pico-8 play session: no input (idle), after a click and taps of 🅾, ❎, 🅾+❎, 🅾 in the second before t = 0

[t = 1 s] idle ~1s (no d-pad/buttons)
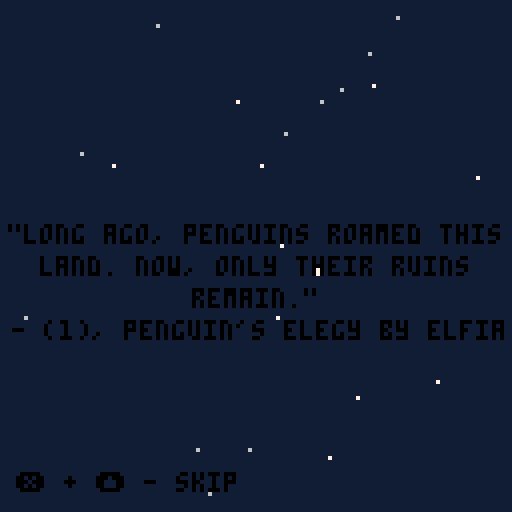
[t = 2 s] idle ~2s (no d-pad/buttons)
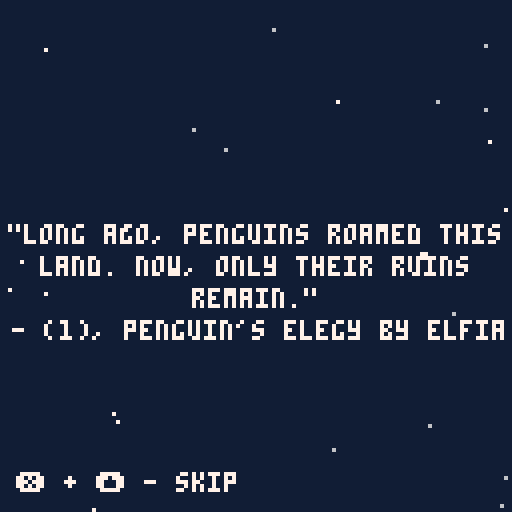
[t = 8 s] idle ~8s (no d-pad/buttons)
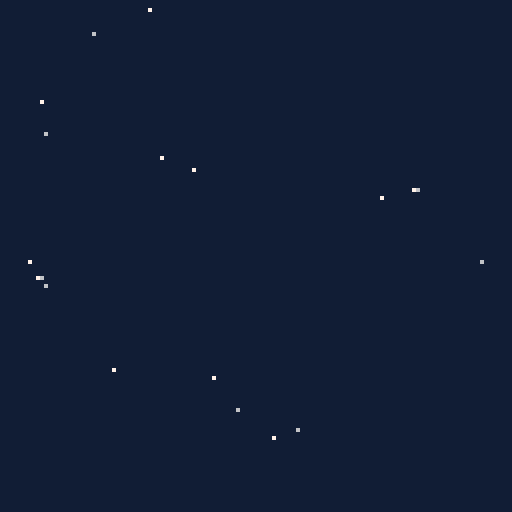

pico-8 cartridge
version 32
__lua__
--~awake~
--mod by sparky9d
--with help from michael,rubyred
--gonen, snek and taco
--huge thank you to my playtesters
--snek,taco,kamera,teal,avi,kimo
--supreee, vawlpe and michael

--original "celeste" made by
--maddy thorson and noel berry

--based on evercore v3.6
--a celeste classic mod base
--made by taco360
--based on meep's smalleste
--and akliant's hex loading
--with help from gonengazit
cartdata("celeste-awake_v1-1")
poke(0x5f2e,1)
menuitem(3,"reset cart data",function()
for i=0,63 do
dset(i,0)
end
end)
function vector(x,y)
return {x=x,y=y}
end
function rectangle(x,y,w,h)
return {x=x,y=y,w=w,h=h}
end
atrans={y=-1000,spd=16}
objects,got_fruit,
freeze,delay_restart,sfx_timer,
ui_timer=
{},{},
0,0,0,-99
title_fall,title_offset,spawn,f,skip,ascend,ld=0,0,vector(-1,-1),0,false,false,0
lvl_delay=-1
function _init()
frames,start_game_flash=0,0
music(16,0,7)
load_level(0)
end
function begin_game()
create_particles()
max_djump,deaths,frames,seconds_f,minutes,time_ticking,new_bg,newer_bg,newest_bg,got_fruit=0,0,0,0,0,false,false,false,false,{}
music(13,0,7)
load_level(1)
end
function is_title()
return lvl_id==0
end
clouds={}
for i=0,16 do
add(clouds,{
x=rnd(128),
y=rnd(128),
spd=0.5+rnd(3),
w=32+rnd(32)
})
end
function create_particles()
particles={}
for i=0,24 do
add(particles,{
x=rnd(128),
y=rnd(128),
s=flr(rnd(1.25)),
spd=0.25+rnd(5),
off=rnd(),
c=lvl_id and 9 or 6+rnd(2)
})
end
end
create_particles()
dead_particles={}
menuitem(2,"retry",kill_player)

player={
  init=function(this)
    this.djump,this.jg,this.dash_time,this.dash_effect_time,this.dash_target_x,this.dash_target_y,this.grace,this.jbuffer,this.dash_accel_x,this.dash_accel_y,this.hitbox,this.spr_off,this.solids,this.berry_count,this.berry_timer=max_djump,false,0,0,0,0,0,0,0,0,rectangle(1,3,6,5),0,true,0,0
    if lvl_id==1 then
      this.p_jump=true
    end
    create_hair(this)
  end,
  update=function(this)
    if pause_player then
      return
    end
    local h_input=btn(➡️) and 1 or btn(⬅️) and -1 or 0
    if spikes_at(this.x+this.hitbox.x,this.y+this.hitbox.y,this.hitbox.w,this.hitbox.h,this.spd.x,this.spd.y)
	   or	this.y>lvl_ph then
	    kill_player()
    end
    local on_ground=this.is_solid(0,1)
    if on_ground then
      this.berry_timer+=1
      this.jg=false
    else
      this.berry_timer,this.berry_count=0,0
    end
    local fr
    for f in all(fruitrain) do
      if f.type==fruit then
        fr=f
      end
    end
    if this.y<-4 and fr and not fr.golden then
      got_fruit[fr.level]=true
      init_object(lifeup, fr.x, fr.y)
      del(fruitrain, fr)
      destroy_object(fr)
      this.berry_timer=-5
      this.berry_count+=1
      dset(lvl_id,1)
      if (fruitrain[1]) fruitrain[1].target=get_player()
      lvl_delay,ld=20,lvl_id+1
      sfx(13)
      destroy_object(this)
    end

    if on_ground and not this.was_on_ground then
      this.init_smoke(0,4)
    end

    printh("circ x")
    local jump=btn(🅾️) and not this.p_jump
    printh("after circ before x")
    --local dash=btn(❎) and not this.p_dash
    local dash=btn(❎) and not this.p_dash
    printh("circ x")
    this.p_jump=btn(🅾️)
    --this.p_dash=btn(❎)
    this.p_dash=btn(4)
    printh("done")

    if jump then
      this.jbuffer=4
    elseif this.jbuffer>0 then
      this.jbuffer-=1
    end

    if on_ground then
      this.grace=6
      if this.djump<max_djump then
        psfx(54)
        this.djump=max_djump
      end
    elseif this.grace>0 then
      this.grace-=1
    end

    this.dash_effect_time-=1

    if this.dash_time>0 then
      this.init_smoke()
      this.dash_time-=1
      this.spd=vector(appr(this.spd.x,this.dash_target_x,this.dash_accel_x),appr(this.spd.y,this.dash_target_y,this.dash_accel_y))
    else
      local maxrun=1
      local accel=on_ground and 0.6 or 0.4
      local deccel=0.15

      this.spd.x=abs(this.spd.x)<=1 and
        appr(this.spd.x,h_input*maxrun,accel) or
        appr(this.spd.x,sign(this.spd.x)*maxrun,deccel)

      if this.spd.x~=0 then
        this.flip.x=(this.spd.x<0)
      end

      local maxfall=2

      if h_input~=0 and this.is_solid(h_input,0) then
        maxfall=0.4
        if rnd(10)<2 then
          this.init_smoke(h_input*6)
        end
      end

      if not on_ground then
        this.spd.y=appr(this.spd.y,maxfall,abs(this.spd.y)>0.15 and 0.21 or 0.105)
      end
      
      local has_jumped=false
      if this.jbuffer>0 then
        if this.grace>0 then
          psfx(1)
		        this.jbuffer,this.grace,this.spd.y,this.jg=0,0,-2,false
		        this.init_smoke()
          has_jumped=true
        else
          local wall_dir=(this.is_solid(-3,0) and -1 or this.is_solid(3,0) and 1 or 0)
          if wall_dir~=0 then
            psfx(2)
            this.jbuffer,this.spd.y,this.spd.x=0,-2,-wall_dir*(maxrun+1)
            this.init_smoke(wall_dir*6)
            has_jumped=true
          end
        end
        if this.jg and not has_jumped then
          this.jbuffer,this.grace,this.spd.y,this.jg=0,0,-2,false
        end
      end

      local d_full=5
      local d_half=3.5355339059

      if this.djump>0 and dash then
        this.init_smoke()
        this.djump-=1
        this.dash_time=4
        has_dashed=true
        this.dash_effect_time=10
        local v_input=btn(⬆️) and -1 or btn(⬇️) and 1 or 0
        this.spd=vector(h_input~=0 and
        h_input*(v_input~=0 and d_half or d_full) or
        (v_input~=0 and 0 or this.flip.x and -1 or 1)
        ,v_input~=0 and v_input*(h_input~=0 and d_half or d_full) or 0)
        psfx(3)
        freeze=2
        this.dash_target_x=2*sign(this.spd.x)
        this.dash_target_y=(this.spd.y>=0 and 2 or 1.5)*sign(this.spd.y)
        this.dash_accel_x=this.spd.y==0 and 1.5 or 1.06066017177 -- 1.5 * sqrt()
        this.dash_accel_y=this.spd.x==0 and 1.5 or 1.06066017177
      elseif this.djump<=0 and dash then
        -- failed dash smoke
        psfx(9)
        this.init_smoke()
      end
    end

    -- animation
    this.spr_off+=0.25
    this.spr = not on_ground and (this.is_solid(h_input,0) and 5 or 3) or  -- wall slide or mid air
      btn(⬇️) and 6 or -- crouch
      btn(⬆️) and 7 or -- look up
      1+(this.spd.x~=0 and h_input~=0 and this.spr_off%4 or 0) -- walk or stand

    if not ascend then
      move_camera(this)
    end

    if lvl_delay<1 and this.y<-4 and lvl_id~=13 and lvl_id~=18 and lvl_id~=23 then
      if (lvl_id==4 and max_djump>0) or lvl_id==8 or lvl_id==20 then
        ld=lvl_id+1
        atrans.y=128
        lvl_delay=10
        destroy_object(this)
      else
        if lvl_id==4 and max_djump==0 then
          load_level(14)
        else
          next_level()
        end
      end
    end
    if this.x<-4 and lvl_id==13 and max_djump>1 then
      load_level(19)
    end
    this.was_on_ground=on_ground
  end,

  draw=function(this)
    local v=((lvl_id==13 and max_djump==2)) and -5 or -1
  		if this.x<v or this.x>lvl_pw-7 then
   		  this.x=mid(this.x,v,lvl_pw-7)
   		  this.spd.x=0
  		end
    if this.jg then
      pal(3,14)
      ?"🅾️",this.x,this.y-6,6
    end
    set_hair_color(this.djump)
    draw_hair(this,this.flip.x and -1 or 1)
    draw_obj_sprite(this)
    unset_hair_color()
    pal(3,3)
  end
}

function create_hair(obj)
  obj.hair={}
  for i=1,5 do
    add(obj.hair,vector(obj.x,obj.y))
  end
end

function set_hair_color(djump)
  pal(8,djump==1 and 14 or djump==2 and 11 or 12)
end

function draw_hair(obj,facing)
  local last=vector(obj.x+4-facing*2,obj.y+(btn(⬇️) and 4 or 3))
  for i,h in pairs(obj.hair) do
    h.x+=(last.x-h.x)/1.5
    h.y+=(last.y+0.5-h.y)/1.5
    circfill(h.x,h.y,mid(4-i,1,2),8)
    last=h
  end
end

function unset_hair_color()
  pal(8,8)
end

function get_obj(obj)
  for o in all(objects) do
    if o.type==obj then
      return o
    end
  end
end

function get_player()
  return get_obj(player) or get_obj(player_spawn)
end

player_spawn={
  init=function(this)
    sfx(4)
    this.spr=3
    this.target=spawn.y==-1 and this.y or spawn.y
    this.y=min(spawn.y==-1 and this.y+48 or spawn.y+48,lvl_ph)
				cam_x=mid(spawn.x==-1 and this.x or spawn.x,64,lvl_pw-64)
				cam_y=mid(spawn.y==-1 and this.y or spawn.y,64,lvl_ph-64)
    this.spd.y=-4
    this.state=0
    this.delay=0
    this.x=spawn.x==-1 and this.x or spawn.x
    create_hair(this)
    for i=1,#fruitrain do
      local f=init_object(fruit,this.x,this.y,fruitrain[i].spr)
      f.target=i==1 and get_player() or fruitrain[i-1]
      f.follow,f.r,f.level,fruitrain[i]=
      true,fruitrain[i].r,fruitrain[i].level,f
    end
  end,
  update=function(this)
    if this.state==0 then
      if this.y<this.target+16 then
        this.state=1
        this.delay=3
      end
    elseif this.state==1 then
      this.spd.y+=0.5
      if this.spd.y>0 then
        if this.delay>0 then
          this.spd.y=0
          this.delay-=1
        elseif this.y>this.target then
          this.y,this.spd,this.state,this.delay=this.target,vector(0,0),2,5
          this.init_smoke(0,4)
          sfx(5)
        end
      end
    elseif this.state==2 then
      this.delay-=1
      this.spr=6
      if this.delay<0 then
        destroy_object(this)
        init_object(player,this.x,this.y)
        if (fruitrain[1]) fruitrain[1].target=p
      end
    end
    move_camera(this)
  end,
  draw=function(this)
    set_hair_color(max_djump)
    draw_hair(this,1)
    draw_obj_sprite(this)
    unset_hair_color()
  end
}

fruitrain={}
fruit={
  if_not_fruit=true,
  init=function(this)
    this.y_,this.off,this.follow,this.tx,this.ty,this.level,this.golden=this.y,0,false,this.x,this.y,lvl_id,this.spr~=26
    if this.golden and dget(0)==0 then
      destroy_object(this)
    end
  end,
  update=function(this)
    if not this.follow then
      local hit=this.player_here()
      if hit then
        sfx(53)
        hit.berry_timer,this.follow=0,true
        this.target=#fruitrain==0 and hit or fruitrain[#fruitrain]
        this.r=#fruitrain==0 and 12 or 8
        add(fruitrain,this)
        if lvl_id==3 then
          mset(79,9,0)
          mset(79,10,0)
          lvl_pw=384
          for i=23,30 do
            init_object(smoke,i*8,76)
          end
        end
      end
    else
      local p=get_player()
      if not this.target then
        if p then
          this.target=p
        end
      else
        this.tx+=0.2*(this.target.x-this.tx)
        this.ty+=0.2*(this.target.y-this.ty)
        local a=atan2(this.x-this.tx,this.y_-this.ty)
        local k=((this.x-this.tx)^2+(this.y_-this.ty)^2) > this.r^2 and 0.2 or 0.1
        this.x+=k*(this.tx+this.r*cos(a)-this.x)
        this.y_+=k*(this.ty+this.r*sin(a)-this.y_)
      end
    end
    if this.spr~=26 then
      this.spr=9.4+sin(this.off/40)
    end
    this.off+=1
    this.y=this.y_+sin(this.off/40)*2.5
  end,
  draw=function(this)
    if dget(lvl_id)==1 then
      pal(8,12)
      pal(2,13)
    end
    draw_obj_sprite(this)
    pal()
  end
}

spring={
	init=function(this)
		this.dy,this.delay=0,0
	end,
	update=function(this)
		local hit=this.player_here()
		if this.delay>0 then
			this.delay-=1
		elseif hit then
			hit.y,hit.spd.y,hit.dash_time,hit.dash_effect_time,this.dy,this.delay,hit.djump,hit.jg=this.y-4,-3,0,0,4,10,max_djump,false
			hit.spd.x*=0.2
			psfx(8)
		end
	this.dy*=0.75
	end,
	draw=function(this)
		local dy=flr(this.dy)
		sspr(16,8,8,8-dy,this.x,this.y+dy)
	end
}

balloon={
  init=function(this)
    this.offset,this.start,this.timer,this.hitbox=rnd(),this.y,0,rectangle(-1,-1,10,10)
  end,
  update=function(this)
    if this.spr==22 then
      this.offset+=0.01
      this.y=this.start+sin(this.offset)*2
      local hit=this.player_here()
      if hit and (hit.djump<max_djump or max_djump==0) then
        psfx(6)
        this.init_smoke()
        hit.djump=(max_djump==0 and 1 or max_djump)
        this.spr=21
        this.timer=60
      end
    elseif this.timer>0 then
      this.timer-=1
    else
      psfx(7)
      this.init_smoke()
      this.spr=22
    end
  end
}

function break_fall_floor(obj)
  if obj.state==0 then
    psfx(15)
    obj.state,obj.delay=1,15
    obj.init_smoke()
    local hit=obj.check(spring,0,-1)
    if hit then
      hit.hide_in=15
    end
  end
end

adelie={
  draw=function(this)
    spr(83,this.x-4,this.y-2)
    sspr(18,38,6,2,this.x-6,this.y+6)
    sspr(18,38,6,2,this.x,this.y+6,6,2,true)
  end
}

smoke={
  init=function(this)
    this.spd,this.flip,this.spr=vector(0.3+rnd(0.2),-0.1),vector(maybe(),maybe()),29
    this.x+=-1+rnd(2)
    this.y+=-1+rnd(2)
  end,
  update=function(this)
    this.spr+=0.2
    if this.spr>=32 then
      destroy_object(this)
    end
  end
}

jump_gem={
  init=function(this)
    this.offset,this.start,this.timer,this.hitbox=rnd(),this.y,0,rectangle(-1,-1,10,10)
  end,
  update=function(this)
    if this.spr==19 then
      this.offset+=0.01
      this.y=this.start+sin(this.offset)*2
      local hit=this.check(player,0,0)
      if hit then
	      if not hit.jg and not hit.standing then
          psfx(6)
          this.init_smoke()
          hit.jg,this.spr,this.timer=true,21,60
	      	end
      end
    elseif this.timer>0 then
      this.timer-=1
    else
      psfx(7)
     	this.init_smoke()
      this.spr=19
    end
  end
}

lifeup={
  init=function(this)
    this.spd.y,this.duration,this.flash=-0.25,30,0
    this.x-=2
    this.y-=4
  end,
  update=function(this)
    this.duration-=1
    if this.duration<=0 then
      destroy_object(this)
    end
  end,
  draw=function(this)
    this.flash+=0.5
    ?"1000",this.x-2,this.y,7+this.flash%2
  end
}

function init_fruit(this,ox,oy)
  sfx_timer=20
  sfx(16)
  init_object(fruit,this.x+ox,this.y+oy,26)
  destroy_object(this)
end

side_plat={
  init=function(this)
    this.origin,this.dir,this.spd=this.x,1,
    {x=0.6,y=0}
  end,
  update=function(this)
    if this.check(player,0,-1) and not this.check(player,0,0) then
      this.check(player,0,-1).move(this.spd.x,0,1)
    end
    if this.dir==1 then
      this.spd.x+=0.1
      if this.x>this.origin+16 or this.is_solid(0,0) then
        this.dir,this.spd.x=0,0
      end
    else
      this.spd.x-=0.1
      if this.x<this.origin-16 or this.is_solid(0,0) then
        this.dir,this.spd.x=1,0
      end
    end
    this.spd.x=mid(this.spd.x,-1,1)
  end
}

smol_spring={
	init=function(this)
		this.dy,this.delay=0,0
	end,
	update=function(this)
		local hit=this.player_here()
		if this.delay>0 then
			this.delay-=1
		elseif hit then
			hit.y,hit.spd.y,hit.dash_time,hit.dash_effect_time,this.dy,this.delay,hit.djump=this.y-4,-2.2,0,0,4,10,max_djump
			hit.spd.x*=0.2
			hit.jg=false
			psfx(8)
		end
	this.dy*=0.75
	end,
	draw=function(this)
		local dy=flr(this.dy)
		sspr(64,16,8,8-dy,this.x,this.y+dy)
	end
}

tent={
  init=function(this)
    this.zy=this.y-4
    this.zc=7
    if not skip then
      poke(0x5f2c,3)
      this.ptimer,this.px,this.psprite,this.p=60,this.x,111,true
      lvl_ph=256
      cam_x=mid(spawn.x==-1 and this.x or spawn.x,64,lvl_pw-64)
				  cam_y=mid(this.y+32,64,lvl_ph-64)
    else
      this.ptimer=0
      this.px=this.x
      this.psprite=111
      this.p=false
      cam_x=mid(spawn.x==-1 and this.x or spawn.x,64,lvl_pw-64)
				  cam_y=mid(this.y+32,64,lvl_ph-64)
      init_object(player,this.x+10,this.y)
      time_ticking=true
      ui_timer=5
    end
  end,
  update=function(this)
    if this.p and this.ptimer==0 then
      this.px+=0.2
    end
    if this.px>this.x+4 then
      this.psprite=127
    end
    if this.px>this.x+7 then
      this.px=0
      this.p=false
      init_object(player,this.x+10,this.y)
      time_ticking=true
      lvl_ph=128
      poke(0x5f2c,0)
      ui_timer=5
    end
    if this.ptimer>0 then
      this.ptimer-=1
      this.zy-=0.5
      this.zc-=0.1
      if this.zy<this.y-16 then
        this.zy=this.y
        this.zc=7
      end
    end
  end,
  draw=function(this)
    spr(79,this.x+8,this.y,1,1,true)
    if this.p and this.ptimer==0 then
      spr(this.psprite,this.px+3,this.y)
    end
    spr(79,this.x,this.y)
    if this.ptimer>14 then
      ?"z",this.x+7,this.zy,this.zc
    end
  end
}

waterfall={
  init=function(this)
    this.t=0
    while (not this.is_solid(0,8) and this.y+this.hitbox.h<lvl_ph) this.hitbox.h+=8
    this.d=(this.spr==99 and 24 or 32)
    this.offscrn=this.y+this.hitbox.h>lvl_ph-6
  end,
  update=function(this)
    local hit=this.check(player,0,0)
    if (hit and frames%4==0) init_object(smoke,this.x+rnd(4)-2,hit.y-4)
    if (frames%4==0 and not this.offscrn) this.init_smoke(rnd(4)-2,this.hitbox.h-4)
  end,
  draw=function(this)
    this.t=(this.t+1)%8
    for i=0,this.hitbox.h/8-1 do
      sspr(this.d,56-this.t,8,this.t,this.x,this.y+8*i)
      sspr(this.d,48,8,8-this.t,this.x,this.y+8*i+this.t)
    end
  end
}

checkpt={
  init=function(this)
    this.hitbox,this.active=rectangle(-2,-2,12,12),false
  end,
  draw=function(this)
    this.spr=118+(frames/5)%3
    if this.check(player,0,0) and not this.active then
      spawn=vector(this.x,this.y)
      sfx(10)
    end
    if spawn.x==this.x and spawn.y==this.y then
      pal(11,3)
      this.active=true
    else
      this.active=false
      pal(11,7)
    end
    spr(this.spr,this.x,this.y)
    pal(11,11)
  end
}

taco={
  init=function(this)
    this.hitbox=rectangle(0,-3,16,19)
  end,
  draw=function(this)
    spr(68,this.x,this.y-3)
    spr(84,this.x,this.y+5,2,1)
    sspr(16,32,8,3,this.x,this.y+13)
    sspr(16,32,8,3,this.x+8,this.y+13,8,3,true)
    if this.check(player,0,0) then
      mset(87,9,70)
      clue=true
      local camx=round(cam_x)-64
      rectfill(4+camx,106,124+camx,122,0)
      rect(4+camx,106,124+camx,122,7)
      ?"this shrine is for taco, who",8+camx,108,7
      ?"is a huge inspiration to me.",8+camx,116,7      
    end
  end
}

jumpthrough={}

smol_grass={
  init=function(this)
    this.timer=0
    this.hitbox=rectangle(0,3,8,5)
  end,
  update=function(this)
    local hit=this.player_here()
    if hit and abs(hit.spd.x)>0 then
      this.timer=4
    end
    if this.timer>0 then
      this.spr=63
      this.timer-=1
    else
      this.spr=61
    end
  end
}

big_grass={
  init=function(this)
    this.timer=0
    this.hitbox=rectangle(0,3,8,5)
  end,
  update=function(this)
    local hit=this.player_here()
    if hit and abs(hit.spd.x)>0 then
      this.timer=4
    end
    if this.timer>0 then
      this.spr=95
      this.timer-=1
    else
      this.spr=73
    end
  end
}

florr={
  init=function(this)
    this.timer=0
    this.hitbox=rectangle(1,3,6,5)
  end,
  update=function(this)
    local hit=this.player_here()
    if hit and abs(hit.spd.x)>0 then
      this.timer=4
    end
    if this.timer>0 then
      this.spr=16
      this.timer-=1
    else
      this.spr=62
    end
  end
}

orb={
  update=function(this)
    local hit=this.player_here()
    if hit then
      sfx(51)
      sfx_timer=10
      freeze=10
      destroy_object(this)
      local val=lvl_id==4 and 1 or 2
      max_djump,hit.djump=val,val
      if val~=1 then
        spawn=vector(this.x,this.y+8)
      end
    end
  end,
  draw=function(this)
    if lvl_id!=4 then
      pal(14,11)
    end
    spr(102,this.x,this.y)
    pal(2,2)
    for i=0,0.875,0.125 do
      circfill(this.x+4+cos(frames/30+i)*8,this.y+4+sin(frames/30+i)*8,1,7)
    end
  end
}

blade_vert={
  init=function(this)
    this.y_=this.y
    this.hitbox=rectangle(1,1,6,6)
    while true do
      if not this.is_solid(0,-1) and this.y-1>0 then
        this.y-=1
      else
        break
      end
    end
    local fy=0
    while true do
      if not this.is_solid(0,fy) and this.y+fy<lvl_ph then
        fy+=1
      else
        this.mid=this.y+(fy/2)
        break
      end
    end
    this.y=this.y_
    this.timer=15
    this.up=this.is_solid(0,2)
  end,
  update=function(this)
    if this.timer>0 then
      this.timer-=1
    else
      if this.up then
        this.flip.y=false
        if this.y<this.mid+2 then
          if not this.is_solid(0,2) and this.y+2>0 then
            this.y-=2
          else
            this.up=false
            this.timer=15
          end
        else
          this.y-=2
        end
      else -- down
        this.flip.y=true
        if this.y>this.mid+2 then
          if not this.is_solid(0,-2) and this.y+4<lvl_ph then
            this.y+=2
          else
            this.up=true
            this.timer=15
          end
        else
          this.y+=2
        end
      end
    end
    local hit=this.player_here()
    if hit then
      kill_player()
    end
  end,
  draw=function(this)
    if this.y>this.mid-8 and this.y<this.mid then
      this.spr=42
    elseif this.y<this.mid+8 and this.y>this.mid+1 then
      this.spr=58
    else
      this.spr=57
    end
    draw_obj_sprite(this)
  end
}

blade_horiz={
init=function(this)
this.x_=this.x
this.hitbox=rectangle(1,1,6,6)
while true do
if not this.is_solid(-1,0) and this.x-1>0 then
this.x-=1
else
break
end
end
local fx=0
while true do
if not this.is_solid(fx+1,0) and this.x+fx<lvl_pw then
fx+=1
else
this.mid=this.x+(fx/2)
break
end
end
this.x,this.timer,this.left=this.x_,15,this.is_solid(3,0)
end,
update=function(this)
if this.timer>0 then
this.timer-=1
else
if this.left then
this.flip.x=true
if this.x<this.mid+2 then
if not this.is_solid(2,0) and this.x+2>0 then
this.x-=2
else
this.left,this.timer=false,15
end
else
this.x-=2
end
else
this.flip.x=false
if this.x>this.mid+2 then
if not this.is_solid(-2,0) and this.x+4<lvl_pw then
this.x+=2
else
this.left,this.timer=true,15
end
else
this.x+=2
end
end
end
local hit=this.player_here()
if hit then
kill_player()
end
end,
draw=function(this)
if this.x>this.mid-8 and this.x<this.mid then
this.spr=42
elseif this.x<this.mid+8 and this.x>this.mid-1 then
this.spr=58
else
this.spr=57
end
draw_obj_sprite(this)
end
}

biga={
update=function(this)
if this.player_here() then
local th=get_player()
th.spd.y,th.x,th.y=-5.5,92,78
end
end,
draw=function(this)
sspr(24,40,8,8,89,69,16,16,true)
sspr(16,32,8,3,88,85)
sspr(16,32,8,3,100,85,8,3,true)
sspr(20,32,4,3,96,85)
end
}

flag={
  init=function(this)
    this.score=0
    for _ in pairs(got_fruit) do
      this.score+=1
    end
    this.cloud={}
    for i=1,14 do
      add(this.cloud,vector((i-1)*14,i<3 and 10 or i==3 and 12 or i<6 and 11 or i==6 and 10 or i<9 and 9 or i<11 and 11 or 12))
    end
    this.inc=0.1
    this.rise=0
    this.hitbox=rectangle(-4,7,12,1)
    -- little clouds
    this.lclouds={}
    for i=1,3 do
      add(this.lclouds,{x=48,y=-78-rnd(20),spd=0.1})
    end
    this.applespr=26
  end,
  update=function(this)
  		local hit=this.player_here()
  		if not this.show and hit then
      sfx(55)
      sfx_timer,this.show,time_ticking,ascend=30,true,false,true
  		  pause_player=true
  		  hit.spd=vector(0,0)
  		  local fr
      for f in all(fruitrain) do
        if f.type==fruit then
          fr=f
          if fr and fr.golden then
            init_object(lifeup, fr.x, fr.y)
            del(fruitrain, fr)
            destroy_object(fr)
            sfx(13)
            this.score+=1
            this.applespr=8
          end
        end
      end
  		end
  		for i=1,3 do
      local lc=this.lclouds[i]
      lc.x+=lc.spd
  		  if lc.x>76 then
  		    lc.x,lc.y,lc.spd=48,-78-rnd(20),0.1+rnd()/2
  		  end
    end
  end,
  draw=function(this)
    draw_obj_sprite(this)
    sspr(18,38,6,2,this.x-14,this.y+6)
    sspr(18,38,6,2,this.x-8,this.y+6,6,2,true)
    rectfill(0,-192,128,30,5)
    for i=1,14 do
      c=this.cloud[i]
      c.x+=1
      if c.x>138 then
        c.x=-10
      end
      circfill(c.x,30,c.y,5)
    end
    if this.show then
      if cam_y>-64 then
        this.rise+=this.inc
        cam_y-=this.rise
      end
      draw_time(42,-68)
      spr(this.applespr,51,-61)
      ?"x"..this.score.."/7",60,-59,7
      ?"deaths:"..deaths,48,-52,7
      spr(23,52,-100,2,1)
      spr(23,68,-100,1,1,true)
      spr(45,52,-92,3,1)
      spr(28,52,-84)
      spr(100,60,-84)
      spr(87,68,-84)
      for i=1,3 do
        local lc=this.lclouds[i]
        sspr(114,36,4,2,lc.x,lc.y)
      end
    end
  end
}

flag2={
  init=function(this)
    this.x+=5
    this.score=0
    for _ in pairs(got_fruit) do
      this.score+=1
    end
    this.applespr=26
  end,
  update=function(this)
    if not this.show and this.player_here() then
      sfx(55)
      sfx_timer,this.show,time_ticking=30,true,false
      local fr
      for f in all(fruitrain) do
        if f.type==fruit then
          fr=f
        end
      end

      if fr and fr.golden then
        init_object(lifeup, fr.x, fr.y)
        del(fruitrain, fr)
        destroy_object(fr)
        sfx(13)
        this.score+=1
        this.applespr=8
      end
    end
  end,
  draw=function(this)
    spr(118+frames/5%3,this.x,this.y)
    if this.show then
      rectfill(56,6,120,36,0)
      rect(56,6,120,36,7)
      spr(this.applespr,76,9)
      ?"x"..this.score..(lvl_id==18 and "/2" or "/7"),85,12,7
      draw_time(66,19)
      ?"deaths:"..deaths,73,28,7
    end
  end
}

psfx=function(num)
  if sfx_timer<=0 then
   sfx(num)
  end
end

tiles={
  [1]=player_spawn,
  [8]=fruit,
  [13]=jumpthrough,
  [14]=jumpthrough,
  [15]=jumpthrough,
  [19]=jump_gem,
  [65]=side_plat,
  [18]=spring,
  [20]=chest,
  [22]=balloon,
  [26]=fruit,
  [40]=smol_spring,
  [57]=blade_horiz,
  [58]=blade_vert,
  [61]=smol_grass,
  [62]=florr,
  [66]=biga,
  [83]=adelie,
  [68]=taco,
  [73]=big_grass,
  [79]=tent,
  [99]=waterfall,
  [102]=orb,
  [114]=flag,
  [118]=flag2,
  [119]=checkpt
}

-- [object functions]

function init_object(type,x,y,tile)
  if type.if_not_fruit and got_fruit[lvl_id] then
    return
  end

  local obj={
    type=type,
    collideable=true,
    solids=false,
    spr=tile,
    flip=vector(false,false),
    x=x,
    y=y,
    hitbox=rectangle(0,0,8,8),
    spd=vector(0,0),
    rem=vector(0,0),
  }

  function obj.is_solid(ox,oy)
    return (oy>0 and not obj.check(jumpthrough,ox,0) and obj.check(jumpthrough,ox,oy)) or
           (oy>0 and not obj.check(side_plat,ox,0) and obj.check(side_plat,ox,oy)) or
           obj.is_flag(ox,oy,0)
  end

  function obj.is_flag(ox,oy,flag)
    return tile_flag_at(obj.x+obj.hitbox.x+ox,obj.y+obj.hitbox.y+oy,obj.hitbox.w,obj.hitbox.h,flag)
  end

  function obj.check(type,ox,oy)
    for other in all(objects) do
      if other and other.type==type and other~=obj and other.collideable and
        other.x+other.hitbox.x+other.hitbox.w>obj.x+obj.hitbox.x+ox and
        other.y+other.hitbox.y+other.hitbox.h>obj.y+obj.hitbox.y+oy and
        other.x+other.hitbox.x<obj.x+obj.hitbox.x+obj.hitbox.w+ox and
        other.y+other.hitbox.y<obj.y+obj.hitbox.y+obj.hitbox.h+oy then
        return other
      end
    end
  end

  function obj.player_here()
    return obj.check(player,0,0)
  end

  function obj.move(ox,oy,start)
    for axis in all({"x","y"}) do
      obj.rem[axis]+=axis=="x" and ox or oy
      local amt=flr(obj.rem[axis]+0.5)
      obj.rem[axis]-=amt
      if obj.solids then
        local step=sign(amt)
        local d=axis=="x" and step or 0
        for i=start,abs(amt) do
          if not obj.is_solid(d,step-d) then
            obj[axis]+=step
          else
            obj.spd[axis],obj.rem[axis]=0,0
            break
          end
        end
      else
        obj[axis]+=amt
      end
    end
  end

  function obj.init_smoke(ox,oy)
    init_object(smoke,obj.x+(ox or 0),obj.y+(oy or 0),29)
  end

  add(objects,obj)

  if obj.type.init then
    obj.type.init(obj)
  end

  return obj
end

function destroy_object(obj)
  del(objects,obj)
end

function kill_player()
  local obj=get_player()
  if obj then
    sfx_timer=12
    sfx(0)
    deaths+=1
    destroy_object(obj)
    dead_particles={}
    for dir=0,0.875,0.125 do
      add(dead_particles,{
        x=obj.x+4,
        y=obj.y+4,
        t=2,
        dx=sin(dir)*3,
        dy=cos(dir)*3
      })
    end
    for f in all(fruitrain) do
      if f.golden then
        full_restart=true
      end
      del(fruitrain,f)
    end
    delay_restart=15
    if lvl_id==3 then
      mset(79,9,97)
      mset(79,10,113)
      lvl_pw=256
    end
  end
end

-- [room functions]

function next_level()
  local next_lvl=lvl_id+1
  load_level(next_lvl)
end

function load_level(lvl)
  local diff_room=lvl_id~=lvl
  if diff_room then
    spawn=vector(-1,-1)
    if lvl==4 or lvl==8 or lvl==13 or lvl==23 then --wind music
      music(30,500,7)
    elseif lvl==5 or lvl==21 then
      music(0,0,7)
      new_bg=true
    elseif lvl==9 then
      music(8,0,7)
      newer_bg=true
    end
    if lvl==21 then
      newest_bg=true
    end
    if lvl~=13 and lvl~=18 and lvl~=23 then
      menuitem(2,"retry",kill_player)
      menuitem(3,"reset cart data",function()
        for i=0,63 do
          dset(i,0)
        end
      end)
    else
      menuitem(2)
      menuitem(3)
    end
  end
  has_dashed=false

  --remove existing objects
  foreach(objects,destroy_object)

  --reset camera speed
  cam_spdx,cam_spdy=0,0

		--set level index
  lvl_id=lvl

  --set level globals
  local tbl=get_lvl()
  lvl_x,lvl_y,lvl_w,lvl_h,lvl_title=tbl[1],tbl[2],tbl[3]*16,tbl[4]*16,tbl[5]
  lvl_pw=(lvl_w*8)-((lvl_id==3 and not got_fruit[lvl_id]) and 128 or 0)
  lvl_ph=lvl_h*8


  --reload map
  --level title setup
  if not is_title() then
   if diff_room then reload() end
  	if lvl_id~=1 then
  	  ui_timer=5
  	end
  end

  --chcek for hex mapdata
  if diff_room and get_data() then
  	 for i=0,get_lvl()[3]-1 do
      for j=0,get_lvl()[4]-1 do
        replace_room(lvl_x+i,lvl_y+j,get_data()[i*get_lvl()[4]+j+1])
      end
  	 end
  end

  -- entities
  for tx=0,lvl_w-1 do
    for ty=0,lvl_h-1 do
      local tile=mget(lvl_x*16+tx,lvl_y*16+ty)
      if tiles[tile] then
        if tiles[tile]==orb then
          if not (lvl_id==4 and max_djump==1) and not (lvl_id==8 and max_djump==2) then
            init_object(tiles[tile],tx*8,ty*8,tile)
          end
        else
          init_object(tiles[tile],tx*8,ty*8,tile)
        end
      end
    end
  end
  if lvl_id==13 then
  		dset(0,1)
  		if clue then
      mset(1,43,70)
    end
  end
end

-- [main update loop]

function _update()
  frames=(frames+1)%30
  if time_ticking then
    seconds_f+=1
    minutes+=seconds_f\1800
    seconds_f%=1800
  end

  if sfx_timer>0 then
    sfx_timer-=1
  end

  -- cancel if freeze
  if freeze>0 then
    freeze-=1
    return
  end

  if lvl_delay>0 then
    lvl_delay-=1
  elseif lvl_delay==0 then
    if lvl_id==4 or lvl_id==8 or lvl_id==20 then
      create_particles()
    end
    load_level(ld)
    lvl_delay=-1
  end

  -- restart (soon)
  if delay_restart>0 then
  		cam_spdx,cam_spdy=0,0
    delay_restart-=1
    if delay_restart==0 then
      load_level(lvl_id)
      if full_restart then
        full_restart=false
        begin_game()
      end
    end
  end

  -- update each object
  foreach(objects,function(obj)
    obj.move(obj.spd.x,obj.spd.y,0)
    if obj.type.update then
      obj.type.update(obj)
    end
  end)

  -- start game
  if is_title() then
    if start_game then
      start_game_delay-=1
      title_fall=mid(title_fall-0.3,-6,6)
      if start_game_delay<=-280 or start_game_delay<=-50 and btn(❎) and btn(⬆️) then
        if btn(❎) and btn(⬆️) then
          skip=true
        end
        title_offset=0
        title_fall=0
        begin_game()
      end
    elseif btn(🅾️) or btn(❎) then
      music(-1)
      start_game_delay=0
      start_game=true
      sfx(38)
    end
  end
  if atrans.y>-200 then
    atrans.y-=atrans.spd
  end
end

function _draw()
  if freeze>0 then
    return
  end
  pal()
  if is_title() and start_game then
    local c=start_game_delay>-40 and (frames%10<5 and 7 or 10) or (start_game_delay>-45 and 2 or start_game_delay>-40 and 1 or 0)
    if c<10 and start_game_delay>-40 then
      for i=1,15 do
        pal(i,c)
      end
    end
  end
  local camx=is_title() and 0 or round(cam_x)-64
  local camy=is_title() and 0 or round(cam_y)-64
  camera(camx,camy)

  local xtiles=lvl_x*16
  local ytiles=lvl_y*16

  cls(flash_bg and frames/5 or newest_bg and 2 or newer_bg and 6 or new_bg and 13 or 1)

  if not is_title() then
    foreach(clouds, function(c)
      c.x+=c.spd-cam_spdx
      ovalfill(c.x+camx,c.y+camy,c.x+c.w+camx,c.y+16-c.w*0.18+camy,newest_bg and 6 or newer_bg and 7 or new_bg and 6 or 13)
      if c.x>128 then
        c.x=-c.w
        c.y=rnd(120)
      end
    end)
  end

  map(xtiles,ytiles,0,0,lvl_w,lvl_h,4)

  foreach(objects, function(o)
    if o.type==blade_vert or o.type==blade_horiz then
      draw_object(o)
    end
  end)

  map(xtiles,ytiles,0,0,lvl_w,lvl_h,2)

  foreach(objects, function(o)
    if o.type~=blade_vert and o.type~=blade_horiz and o.type~=fruit then
      draw_object(o)
    end
  end)

  foreach(objects, function(o)
    if o.type==fruit then
      draw_object(o)
    end
  end)

  foreach(particles, function(p)
    p.x+=p.spd-cam_spdx
    p.y+=sin(p.off)-cam_spdy
    p.off+=min(0.05,p.spd/32)
    rectfill(p.x+camx,p.y%128+camy,p.x+p.s+camx,p.y%128+p.s+camy,p.c)
    if p.x>132 then
      p.x,p.y=-4,rnd(128)
   	elseif p.x<-4 then
     	p.x,py=128,rnd(128)
    end
  end)

  foreach(dead_particles, function(p)
    p.x+=p.dx
    p.y+=p.dy
    p.t-=0.2
    if p.t<=0 then
      del(dead_particles,p)
    end
    rectfill(p.x-p.t,p.y-p.t,p.x+p.t,p.y+p.t,14+5*p.t%2)
  end)

  if ui_timer>=-30 then
  	if ui_timer<0 then
  		draw_ui(camx,camy)
  	end
  	ui_timer-=1
  end

  if is_title() then
				title_offset-=title_fall
				spr(74,49,24-title_offset,4,1)
    spr(91,57,32-title_offset,2,1)
    spr(106,49,40-title_offset,4,1)
    spr(121,41,48-title_offset,6,1)
    pset(47,31-title_offset,9)
    pset(48,30-title_offset,9)
    pset(48,29-title_offset,9)
    ?"🅾️+❎",54,58-title_offset,6
    ?"original game by",34,68-title_offset,13
    ?"maddy thorson",40,76-title_offset,12
    ?"noel berry",46,84-title_offset,12
    ?"mod by",52,96-title_offset,13
    ?"sparky9d",48,104-title_offset,12
  end
  if is_title() and start_game_delay and start_game_delay<=-40 then
    local c=1
    if start_game_delay>-230 and start_game_delay<-80 then
      c=7
    elseif start_game_delay>-240 and start_game_delay<-70 then
      c=6
    elseif start_game_delay>-250 and start_game_delay<-60 then
      c=5
    elseif start_game_delay>-260 and start_game_delay<-50 then
      c=0
    end
    ?'"long ago, penguins roamed this',2,56,c
    ?'land. now, only their ruins',10,64,c
    ?'remain."',48,72,c
    ?"- (1), penguin's elegy by elfia",3,80,c
    ?'❎ + ⬆️ - skip',4,118,c
  end
  local ty=atrans.y
  if ty>-200 then
    local camx=round(cam_x)-64
    fillp(0b0111110101111101.1)
    rectfill(camx,ty+cam_y,camx+128,ty+164+cam_y,7)
    fillp(0b0101101001011010.1)
    rectfill(camx,ty+12+cam_y,camx+128,ty+152+cam_y,7)
    fillp()
    rectfill(camx,ty+24+cam_y,camx+128,ty+140+cam_y,7)
  end
  pal(4,132,1)
  pal(9,137,1)
  pal(10,9,1)
  pal(11,139,1)
  pal(12,140,1)
  pal(1,129,1)
  if (lvl_id>8 and lvl_id<14) or lvl_id==19 or lvl_id==20 then
    pal(9,6,1)
    pal(10,7,1)
  elseif (lvl_id>0 and lvl_id<5) or (lvl_id>13 and lvl_id<19) then
    pal(9,3,1)
    pal(10,139,1)
  end
end
function draw_object(obj)
(obj.type.draw or draw_obj_sprite)(obj)
end
function draw_obj_sprite(obj)
spr(obj.spr,obj.x,obj.y,1,1,obj.flip.x,obj.flip.y)
end
function draw_time(x,y)
rectfill(x,y,x+44,y+6,0)
?two_digit_str(minutes\60)..":"..two_digit_str(minutes%60)..":"..two_digit_str(seconds_f\30).."."..two_digit_str(flr(100*(seconds_f%30)\30)),x+1,y+1,7
end
function draw_ui(camx,camy)
rectfill(24+camx,54+camy,104+camx,76+camy,0)
rect(24+camx,54+camy,104+camx,76+camy,7)
local area=(lvl_id<5 and "foggy foothills" or lvl_id<9 and "mountain paths" or lvl_id<14 and "misty peaks" or lvl_id<19 and "mountain trials" or lvl_id<21 and "???" or "golden spire")
pal(11,11)
local area_c=(lvl_id<9 and 10 or lvl_id<14 and 6 or lvl_id<19 and 13 or 10)
?area,64-#area*2+camx,58+camy,area_c
if lvl_title then
?lvl_title,64-#lvl_title*2+camx,68+camy,7
else
local level=(lvl_id)*100
?level.." m",52+(level<1000 and 2 or 0)+camx,68+camy,7
end
draw_time(4+camx,4+camy)
draw_time(4+camx,4+camy)
end
function two_digit_str(x)
return x<10 and "0"..flr(x) or flr(x)
end
function round(x)
return flr(x+0.5)
end
function appr(val,target,amount)
return val>target and max(val-amount,target) or min(val+amount,target)
end
function sign(v)
return v~=0 and sgn(v) or 0
end
function maybe()
return rnd()<0.5
end
function tile_flag_at(x,y,w,h,flag)
for i=max(0,x\8),min(lvl_w-1,(x+w-1)/8) do
for j=max(0,y\8),min(lvl_h-1,(y+h-1)/8) do
if fget(tile_at(i,j),flag) then
return true
end
end
end
end
function tile_at(x,y)
return mget(lvl_x*16+x,lvl_y*16+y)
end
function spikes_at(x,y,w,h,xspd,yspd)
for i=max(0,x\8),min(lvl_w-1,(x+w-1)/8) do
for j=max(0,y\8),min(lvl_h-1,(y+h-1)/8) do
local tile=tile_at(i,j)
if (tile==17 and ((y+h-1)%8>=6 or y+h==j*8+8) and yspd>=0) or
(tile==27 and y%8<=2 and yspd<=0) or
(tile==43 and x%8<=2 and xspd<=0) or
(tile==59 and ((x+w-1)%8>=6 or x+w==i*8+8) and xspd>=0) then
return true
end
end
end
end
-->8
levels={
[0]="0,-1,1,1",
"0,0,2,1,base camp",
"2,0,1,1",
"3,0,3,1",
"0,1,1,1",
"6,0,2,1",
"4,1,1,2",
"1,1,2,2",
"3,1,1,3,crumbling cliff",
"0,3,3,1",
"5,1,3,1",
"0,0,1,4",
"1,1,2,3",
"0,2,1,1,cloudy summit",
"5,2,1,2,first trial",
"6,2,1,2,second trial",
"7,2,1,2,third trial",
"0,0,1,2,final trial",
"4,3,1,1,trials' summit",
"0,0,2,1,hidden overhang",
"0,0,1,1,adelie's memorial",
"0,0,3,3,spire's base",
"0,0,1,4,ghostly cliff",
"0,0,1,2,spire tip",
}
mapdata={
[11]="252525262b003b312525253232252525322525262b0000682432336958312525233132262b16000030685e5d69682425252223372b00004e30492c00003e31322525262b004e006824233c3d492122223225332b5d690011313321222225252523375a5958593b21222225252525252526696e6875693b31323232323225252526115d596e58595867594e003b2425252523586958696865696869003b24252532336e006e114e6e001100003b24252522230000002769005d272b003b242525252611111130111111372b163b242525252522222337212222232b003b242525323232252522252532332b003b31322522222324253232336900000000000031,25252631336900005d5e0000000000002525336900005d595859000000004e11253369000000586968755911005d6538261b000000006e005d656738005d6738261100585e0000005d6968380000683825235869000000001111113811111138252669005d59111138383838383838382526770000683435222222233435353548260d0e4e5859583132252522222222252600006869685a5900312525252525252611115d595d67690000242532252525252223116e58655e0000242620242525254826272b6869000000312522252525253233302b00000000003b2425482532332122331111110000003b3132322522222526383838382b16003b21222324,25254825231b1b1b0000003b2425263125252525262b0000000000112425252248252532332b0000111111342525252532323321232b163b383838382425252522222225262b00001b1b1b212532323225252525262b4e0000003b313321222232252548265e68594e003921222525326831322526395d67755958242532336958676531262b5865696869243365690068756968372b6e6859003b3769685958006859001b0000586900001b005875690058690000000068590000005d676759006e5d5e000000006e000000585a6968594e00000000001212620000686759006865590000583838383859585e68655958696859582123383821236559586968,67593b21222526212225252222232b0075693b31252533242525482525332b00675e58593133214825252532336900006900686767382425253233691b00000000005d6569382432331b1b0000000000111111685938375869000000000000002222232b6e276569000000000000004e2548262b0037690000000000000058652525332b001b0000004e00000058696848262b0000000000586900000068595825332b00005859016859585e00586569262b0000006821232123690058756759332b004e001124262426110068696869690058693b2125263125231100005859005d65593b2425252324482359006865595867693b2448252624252668595869",
[12]="252526242548252525262b003b242525252526242532323232332b003b24252525252631331b1b1b1b1b00003b31252525252523690000000000001600002425254825265e00001111110000000024253232323359003b2122235900000024482222232b68593b24482668594e0024252548262b006e3b2425265d67655931332525262b00163b2425261168676921232525262b00003b2425252358675e24262532331100003b242548267569112426263838382b003b312525266859212526263838382b004e68313233116831322525365a690000685921222223112123312667690000005869242525252225252326690000115869582425322525253233,2600003b2769006824262024253369003300003b3011111124252225336900005859003b2422222225252526585e00117569163b242548323232322669003b27675e003b243233690000683700003b246900003b376900000000002900003b31585900001b000000000000000000003b69685900000000000000000000004e3b005869003a004e00000000000000685958675e00115865590000000000005d7567690011276968690000000000000068655e00212611585e000077005300003b69001124482369005d383838385e003b000021252526110000212222232b0000111124252525231111242525262b001622222525252525223624252526111111,254832323225253321252525482222223233676767313321254825252532323368676769686958312525323233690068006e68595859686724331b1b1b0000000000586767695869371b00000000000000006867695865591b0000110000000000005d75596e6869000011275e000000000000686900000000112126110000003d002c000000000058212525235e000022233c01493e000068242548261100002525222222365e0011312525252300002548252533690000212324252533590032323233690000582426313233276859222223690000006e24252321222611682525330000000000242526242525231125266900000000002425262425482621,25266759682425262425252525332425252669685924252631252548262125252533005d752425252324252533242525266859586924252526313233212525252658696e11242525252321222525322526655e582125252525262425252620243369006e2448252532333125252522252b0000113132323369686731322525252b003b3838386569000068593b2425252b00001b1b1b6e0000115d693b2448252b00160000000058592700003b3132321111111111115869683011004e68592122222222222369005d2423586900682425252525323311111124265a5e0e0f242448253321222222222526695d59582431252621253225252548261100687524,6831332426202425252525232b5867240068592425222532323232332b686731000068312525337569001b1b0000685a11000068242658690000000000005d67230000002426675e160011114e1a006833110000313369000000383869000011212359001b1b000000113838111111212426675e0000004e582738382122222524266900111158656924222225252525242611112123696e00242525482525322425222225261111112425252525332124482532323321222225252525262125313233676968313232252525323324251b1b1b6e00000068753132332122252500000000000000006e682122252525251111114e000011000000242532323225,36212369005d3800000024263838382421252611111138110000312522222225313225222223382700003b2425252548686731252525222600003b31322532325d655924323232330000000000372122006867372122232b0058595859212525005867752425262b0068656968312525006e68692448262b00586759003b242500000000312526115d676769003b2425000000006824252358696e28003b2448000000000031323369003b381111242500110000001b1b1b00003b3838383132112700000000000016003b3821222222212600004e1111111111113824252525242659586921222223212222252525252526685a592425252624252525254825",
[17]="3226690031252525323369683125252560370000682425266900000068242548006e0000002425263d00002c00242525110000587324252523493e3c3d24252523000070672448252523212223313232330058606531323225262448252222221b006e0068740068312624252525252500001300006e000068373125252525250000001100000000006e3b312525252511111127000000000000003b312525482222222600000058591100003b313232252548264e125869682711000000706032323233602069111124231100166e00222222231111113422254823735e00002525253321222223313232336900000025482621483232336900000000000000,2525263133690000000000000000130032323369000000000000001100000000690000000000000011000027735e00001100004e4e58595d275900376911111123590068343669003069112711212222336059001127111130112125233132321b0068732125222225233132336968591100586031323232322523690000006823736900000000006824330000000100336900585e3a5d5900306900005821221b005d74001100687330000000212525000058740027000068370000002425480058696859300000006e000011242525736912006830000011000000273125256921222300300000270000002423313258242526733059583059005824252222",
[19]="25322658696824252525252526242525261b376900002425252525252624253233001b000000312525482525262426201b00000000006831322525253324252259000000000000006831252621252525655900000000000000682426242525336769000000000000000031332425266974000000000000000000682125253300705e00005d3436594e0058244826690069000000006860676573672425330000000000000000006860696e312669000000000000000000000000006830000000000000000000000000000000370000000000000000000000000000006e0000000000000000000000000000000000000000000000000000000000000000000000,2525253324252525252525262425252525252621252525482525253324252525242526242525252525252621252525252532333132322525252533242525252533696859006831323233212525254825690000705e000000006831322525252500005d6759000000004e70603125252500005865740000000070690068313225005d3435365e000058675e000000683100000000000000006869000000000068000000000000000000000000000001580000000000000000000000000000212200000000000000000000000000112425000000000000000000000000002125250000000000000000000000000024252500000000000000000000000058242525",
[20]="0000000000000000000000000000000000000000000000000000000000000000000000000000000000000000000000000000000000000000000000000000000000000000000000000000000000000000000000000000000000000000000000000000000000000000000000004e000000000000000000000000000000685900000000000000000000000000000070590000000000000000000000000000687400000000000000000000004e42005869000000000000000000005821222223590059000000000000005867242525252359222300000000015821222525252525222526590000002122252525252525252525252300587324252525252525252525",
[21]="25252525262425254825252525254826252525252624252525253232323225262525252526242532323369000068312625482525263133690000004e0000683725252525336900000000007059000068252525262b0000000000006869000000252525262b000000000011585e0000003232323311000000110027690000000022222222232b003b271130110000110025252525262b003b242225231111272b25482525262b003b242525252222262b25252525262b163b244825252525262b25252548262b003b242525252525261125252525332b003b31322525482525233225252669000000006831252525253360313226000000000000682425252621,000068370000000000000031323233240000006e0000000000000000006834320000000000000000000000000000687500000000000000000000000011005d6700000000000000000000005d272b0068000000000000000000004e77301100000000000000000000005d212248232b0000000000000000000058243232262b0000000000000000005867371b1b372b00000000000000005d67691b00000000000000000000000058740000000000001600000000000000706900000000000000000000000000006859000000000000580000000000000000707359000000586700000000000000006869687359586769000000000000000000005d6567606900,000000000000000000000068690000000000000000000000000000000000000000000000000000000000000000000000000000000000000000000000000000000000000000000000000000000000003b0000000000000000000000000000003b0000000000000000000000000000003b000000000000000000000000000000000000000000004e000000000000000000000000004e5867735900000000000000000000586765676767735901000000000000006867676968607521222311004e0000000070675e0000682425252358690000005867690000001124252526740000005d67690000000021252525336900000058675900000000242525261b0000,242548252525252525252631323232322425252525252525252533690000000024252525252525482533690000001100242525252525252526690000001127112425252525252532330000003b2148233125252525252621231100003b31322668312548252533242523110000001b37006824252526212548252311001600680000313232333132322525231100000000001b1b1b1b1b1b1b313225231100001600003a000000000000683148232b0000001111111111000000006831262b00111121222222232b0000000068302b00212225252525262b0000000000372b00242525252525261100585900001b000025252525482525237360690000000016,252525252525252669000011585e0000252525252525253311111127690000002425252525252621222222261111111124252525252533242525252522222222312525252526212525482525253232323b2425482526242525323232336900003b2425252526313233690000000000003b2425253232366900000000000000003b313233690000000000004e0011004e001b1b1b00000000004e58677327736000000000000000115865676968376900001111110058732767696e00586900007321222373696837690000007059000060312526690000000000000068755e000068242600001111111111115869000000112426111121232122222374000000,3b2125252222252624252526690000003b2425252525252631252526110000003b242525254825252324252523115873113132252525252526242525252365602122233132252525332425252526740024252522232425263432252525336900312525252631323367652448266900003b2448252536676767672425330000003b312525266775676067312669000000003b31323360696e006867300000001100001b1b1b0000000000683700003b2100000000000000000000006e00003b2400001111110000000000000000003b24000021222300000000110000000011240011242526590000112759000058212500212525266859582126685958692425,32322525252525262b003b242525252500683125254825262b003b312548252500006831252525262b000068242525250000006824252526110000002425252500000000312525252311000031252532000000006824252525232b003b243360597700000024252525262b003b376900212236000024254825262b00001b001124262b0058313232322611000000002131262b58741b1b1b1b312300000000243b302b68605e0000003b3000000000313b30111111111100003b3000000000683b2422353535362b003b3059000000003b31261b1b1b1b00003b3060590000000068302b00000000003b3000705912580000372b000011111111307369683422,0011272b003b212222223369000068311121262b003b3132323369000000006821482659000000007069000000000000252526685900005874000000000000003232333422222222222300000000000000000068313232324826000000000000000000000000685924261111111111110000000000000068312522232122222200111100000000003b2425332425252573212311000016003b24262125252525683125232b0000003b31332425254825006831262b0039003b21222525252525000068372b0000003b313225252525250000006e000000000000683132252525000000000000000000000068592432320000004e587359000016000068372122,004e5867756767590000000000212548586767696e686767590000000024252567696e0000006e68675e000000313225690000004e00005d5a59000000686724000000586900005867605900000068240000007059587367695d675e000000240000006860676069000068590000002400000000006e000000005d6759000024110000000000000000000068675e0024272b0000000000000000000068591131262b0000000000000000000000682122261100000000000000000000000024254823590000000000000000000058242525336873594e00000000007758212525262b5867696859000058212222254825262b7069005821222222252525252525",
[22]="2525252525254825266900682448252548252525252525252600000024252525252525252525252526000000312525252525323232252525331100003b242525323369006831323321232b003b2425256900004e5869006831262b003b242548000058677400000068372b003b242525005d656069000000000000003b243232005867590000000000000000113721220070676900000000005859002122252573677400000000000068657324254825747067590000000000006e68312525256867676900000000000000006824252558696e00000000001200000000242525675e000011111121222311000031252569001111212222252525232b003b2448,11112122252525252525262b003b242522222525253225254825262b003b313225254825262024252525332b003b2122252525252522252525331b00163b24253232322525252525331b00000011242522222331323232331b00000011212525252525222222231b0000001121252525252548252525265900003b2125252525252525252532336759003b2425254825252525253369686574003b31322525252525252669005d67690000006831252532323233110000685e000000006831322222222223000000000000000000212225252525335900000000001111112425252525262b6859000000112122224825252525262b5874000000212525252525,252548252222360000002425252532322525252525331b00000024252533212225252525262b0000001124252621254832323225262b0000112125252631322522222331332b003b343232323369683125252522232b00001b1b1b1b1b00006825482525262b16003a00000016000011252525252611111111111111000000212532322526212222222222230000002433696831333125252525482600000031690000000068313232323226000000681100000000001b1b1b1b1b37590000002311000000000000000000687400000025230000000011111100005d6759000025260000004e212223004e5865675e0032330000006831252673606767690000,2369000000001b312669006867590000261100000000001b371111117069000025230000001100001b342236690000004826591258271100001b376900000000252621222225230000001b00000000002533242525482659000000000000000026212525323226675e00000000000000332425336968376759000000000000002225266900006e68605e0000000000002532330000000000000000000000000033690000000000000000000000000000690000000000000000000000000000000000004e000000000001000000000000000058605e0000583422235900000000005d740000000021232426685900000000586059000058242624260068590058",
[23]="000000000000000000000000000000000000000000760000000000000000000000000000002700000000000000000000000000000c300000000000000000000000000000212659000000000000000000000000002425230000000000000000000000000024252619000000000000000000000000313225230000000000000000000000006e6831335900000000000000000000000000686774000000000000000000004e19005865690000000000000000000021230b7074000000000000000000000024323535360b00000000000000000058372122222223000058590000140000212225252525260000212300002100002425254825252600002426000024,0058242525252525330b0c242600002458212525252525332122222526000031222525252525262125252525260000682525252525252624254825323300000025482525323233242525265869000000323232336900683132252669000000006900000000000000683126000000000000000000000000000068370000000000000000000000000000006e000000000000000000000000000000000000000000000000000000000000000000000000000000000000000000000000001400000000000000010000000000002122235900001958212359000000000c24252522222222232448235900145821252548252525252624252621222222252525252525"
}
function get_lvl()
return split(levels[lvl_id])
end
function get_data()
printh("splitting getdata")
printh(tostring(lvl_id))
printh(tostring(mapdata[lvl_id]))
if(mapdata[lvl_id]==nil) return nil
return split(mapdata[lvl_id],",",false)
end
cam_x=0
cam_y=0
cam_spdx=0
cam_spdy=0
cam_gain=0.25
function move_camera(obj)
cam_spdx=cam_gain*(4+obj.x+0*obj.spd.x-cam_x)
cam_spdy=cam_gain*(4+obj.y+0*obj.spd.y-cam_y)
cam_x+=cam_spdx
cam_y+=cam_spdy
if cam_x<64 or cam_x>lvl_pw-64 then
cam_spdx,cam_x=0,mid(cam_x,64,lvl_pw-64)
end
if cam_y<64 or cam_y>lvl_ph-64 then
cam_spdy=0
cam_y=mid(cam_y,64,lvl_ph-64)
end
end
function replace_room(x,y,room)
for y_=1,32,2 do
for x_=1,32,2 do
local offset=4096+(y<2 and 4096 or -4096)
local hex=sub(room,x_+(y_-1)*16,x_+(y_-1)*16+1)
poke(offset+x*16+y*2048+(y_-1)*64+x_/2, "0x"..hex)
end
end
end
__gfx__
00000000000000000000000008888880000000000000000000000000000000000700007000700700000770000000000000000000aaaaaaaaaaaaaaaaaaaaaaaa
0000000008888880088888808838888808888880088888000000000008388880760770670767767000766700000000000000000099a99949949994a99499a499
000000008838888888388888838ffff888388888888883800888888083f1ff186676676606666660006666000011110000111100449444944944494449444944
00000000838ffff8838ffff888f1ff18838ffff88ffff8308838888888fffff80066660000666600000660000117171001717110094000000000000000000490
0000000088f1ff1888f1ff1808fffff088f1ff1881ff1f80838ffff888fffff80777776007777760077777600111991001991110940000000000000000000049
0000000008fffff008fffff000cccc0008fffff00fffff8088fffff808cccc800777776007777760077777601117771111777111400000000000000000000004
0000000000cccc0000cccc000600006006cccc0000cccc6008f1ff1000cccc000077760000777600007776001119779119779111000000000000000000000000
000000000060060000600060000000000000060000006000066ccc60006006000007600000076000000760000119669009669110000000000000000000000000
000000000000000000000000000660000000000000066000000660005555555555555555000000000000000066656665555cccc6000000000000000070000000
00cc0cc000000000000000000067e6000011110000600600006ee60055555555c5cccc5c001111000000b0006765676555c5cc66007700000770070007000007
00ccccc00000000000000000067e7e60017171100600006006e88e605555c5c55cccccc501171710000b300067706770555ccc66007770700777000000000000
000c1c000070007006aaaa6067e7e2e6019911106000000668888886555c5c5ccccccccc01119910008388000700070055c5c566077777700770000000000000
00ccccc000700070005005006e7e2e261177711160000006628888265555cccccccccccc111777110888882007000700555c5656077777700000700000000000
00cc9cc0067706770005500006e2e260117771110600006006222260555c5ccccccccccc11177711088888200000000055555565077777700000077000000000
000a00005676567600500500006e260001777110006006000062260055c5cccccccccccc01177710008882000000000055555555070777000007077007000070
000a0000566656660005500000066000099699110006600000066000555ccccccccccccc11996990000820000000000055555555000000007000000000000000
5aaaaaa55aaaaaaaaaaaaaaaaaaaaaa5a9444444444444444444449a5aaaaaa500000000005005007000700755000000077777705c5ccccccccc7cccccccc5c5
aa9999aaaa99999999999999999999aaa9944444444444444444499aaa9999aa000000000555555007076070667000007777777755ccccccccc77ccccccccc55
a994499aa9994444499999944444999aa9944444444444444444499aa999999a000000005666b6650056550067777000777777775ccccccccc677cccccccccc5
a944449aa9944444444994444444499aa9994444444444444444999aa994499a00000000566b36657658867066600000777799775ccccccccc7677ccccccccc5
a944449aa9444444444444444444449aa9994444444444444444999aa944449a006aa600568382650768856755000000777799775cccccccc66777ccccccccc5
a994499aa9444444444444444444449aa9944444444444444444499aa944449a00055000568882650055650066700000797799975ccccccc667677ccccccccc5
aa9999aaa9444444444444444444449aa9944444444444444444499aa944449a005005005668266507067070677770007999aa9755cccccc6667677ccccccc55
5aaaaaa5a9444444444444444444449aa9444444444444444444449aa944449a000550000555555070070007666000000999aa905c5cccc66666767cccccc5c5
a994499aa9444444444444444444449a5aaaaaaaaaaaaaaaaaaaaaa5a944449a5555555500700700000700700000066609999990000000000000000000000000
a994499aa9444444444444444444449aaa99999999999999999999aaa944449a7777757700706700707067000007777609a99990000000000cc0cc0000000000
a944449aa9444444444444444444449aa9994444994444994444999aa944449a666665767756557707565570000007660999999000000a000ccccc000000000a
a944449aa9444444444444444444449aa9944444444444444444499aa944449a666665760658860006588607000000550999a99000009a0000c1c000000000a0
a944449aa9944444444994444444499aa9944444444444444444499aa994499a55555555006885607068856000000666009999000000a0000ccccc00000009a0
a944449aa9994444499999944444999aa9994444994444994444999aa999999a77757777775565770755657000077776000440000000a0000cc9cc0000000a00
a994499aaa99999999999999999999aaaa99999999999999999999aaaa9999aa6665766600760700007607070000076600044000a00a90a0000a000000a0a90a
a994499a5aaaaaaaaaaaaaaaaaaaaaa55aaaaaaaaaaaaaaaaaaaaaa55aaaaaa5666576660070070007007000000000550099990009099a90000a000009099a90
aa555aa5aaaaaaaa0077777700000000000000000000000000000000000000004444444400000000000000000000000a00000000000000000000000000000000
9aaaaaaa999999990666666650555505000000005055550500500000000000004a444444000000000a000a00000a000a00000a00a00a00000000000000000066
99999aaa0944449066666666555656550000000055656555055000005055550549aa4444000000000a0000a000a0000aa0000a0a0000aaaa0000000000006677
444499a500044000000000005555dd550d00000d55dd555555555555556565554499a44400000000a0a000a000a000a7a0000a0a0000a0000000000000067777
444449a50000000000000000055666500dd000dd056665505555555555dd555544999a4400a00000a0a000a000a000a7a0000aa00000aaa00005500000677776
444449a50000000000000000055666500d6d5d6d056665500550000005666550444999a4000a00000909009090a000a990000909000090000055550000677761
444449aa0000000000077777055666500d55555d05666550005000000d66d55044444444a00a00a00009009999900a7799000909000099990555555006777611
4444499a000000000066666655dd5dd5055555555dd5dd55000000000d66d55044444444090990900000900909000a7769000900900900005555555506776111
4444499a000000000000000000000000056d5d655000000000000000ccccc5550000000550000000555555550000a77679000000000000055000000000000000
444449aa000c00000000000000555500555555555500000000000000cccc5c550000005555000000555555550000777766600000000000555500000000000000
444449a5000cc0005055550505565650556555665555000000000000ccccc5550000055555500000550000550007777676600000000005555550000000000000
444449a5001ccc00555656550555dd500566d66665555500000000007c5c5c550000555555550000550000550007776766600000000055555555000000000000
444499a50011cc005555dd555556665505666666655555500000000075c5c5550005555555555000550000550077777666600000000055555555000000000a00
99999aaa000111000556665055566655005666666555555000000000575555550055555555555500550000550077776766660000000005555550000000000a00
9aaaaaaa00001000055d66d00556665000566666655555500000000055555555055555555555555055555555007776766666000000000055550000000a00a00a
aa555aa500000000055d66d055dd5dd0000566665555555000000000555555555555555555555555555555550aa7779766660000000000055000000009099090
555555555aa555aa0000000007cccc706667677c5555555500777700555555555555555555555555000000000aaa9a7969696000000000005555555500000000
55555555aaaaaaa90055550007c6cc7066667677555005550700007055555555055555555555555000000000aaa9a99999969000000000000555555000000000
55555555aaa99999056565500767cc7066676777550000557077000755555555005555555555550000000000aaaa999999999900000000000055550000000000
555555555a99444405dd5550077ccc7066667677500000057077ee075555555500055555555550000000000aaaa9a99999999990000000000005500000000000
555555555a9444445566655507cc6c706666677750000005700eee07555555550000555555550000000000aaaa9a99999999999900000000000000000ccc0000
555005555a9444445566655507cc76705666767555000055700eee0755555555000005555550000000000aaaaaa3a9999999999900000000000000000cffc000
55000055aa9444440566655007ccc77065666757555005550700007055555555000000555500000000000ababa3939393999999990000000000000000cff0000
50000005a99444440dd5dd5507cccc705555555555555555007777005555555500000005500000000000ababa3a3939393939393990000000000000000070000
55555555a994444400000000500000055555555555555555004bbb00004b000000400bbb00000000000ababb3a33333339393939393000000000000000000000
05555555aa94444450550000550000555555555050055555004bbbbb004bb000004bbbbb0000000000bbbbbbb333333333339333933300000000000000000000
005555555a9444440555050055500555555555005005505504200bbb042bbbbb042bbb0000000000bbbbbbbb3030303033333033333330000000000000000000
000555555a944444d5505550555555555555500055555555040000000400bbb0040000000000000bbbbb0b0b030303030303030303033300000000000ccc0000
000555555a994444d6665650555555555555500055555555040000000400000004000000000000b0b0b0b0b030303030303030303030303030000000ccffc000
00555555aaa999995666d5505555555555555500550555554200000042000000420000000000b00b0b0b000000000000030303030303030303000000cfff0000
05555555aaaaaaa9d606d6505555555555555550555555054000000040000000400000000b0b0b00b00000000000000000000000000000000003000003330000
555555555aa555aad555050055555555555555555555555540000000400000004000000000000000000000000000000000000000000000000000000007070000
0000000000000000000000000000000000861384337695d576a596854284526296e60000b34262b200864262b200000000b372960000422232e400d573e500e6
0086e585a57696869572859600b142526200869542525252525252624252525252525262132323233300000013525252008595853795e4008695008695000000
00000000000000000000000000000000000086039686960086968576425252621111111111136211001142621100000000b30311111142526276950000000000
00000086728383d596039600000042526200859642525252525252624252525252525233b2008656950000008613845200077696e68676958576958547000011
00000000000000000000000000000000210000030000000000d57696135252621222328383834232111252523211000000b3132222324252627656e500000000
0000008573838311117311111111132362859600425223232323233342525252525233b20000d576960031000086132385067695008576569686067676958512
0000000000000000000000000000000063000003000000000000e6000013523342526283368342522252845252321111e400b3425262135262869600006600e4
0000d502838312324353222222222222628695004233960086950012842323845262b20000001107e50000000000122247000706958676470000008606a54713
0000000000000000000000000000000096000073000000000000000000110312525233958676132323525252523312225695b313845232426285e50000548596
0085958643225233577613232352525262118695039600001186954233b1b1428462b2003100729600000000001142528637960007e5079600000000008696b1
00000000000000000000000000000000000000e6000000001100000085727342846276769586765676132323334352528676e5b3135262423396008543223295
859686958642629686767696861323235232008673e5008572008673b100851352331100000073111111111111125252857695008695e6008595000000000000
0000000000000000000000002700000000000061000000b383b200008673125252625776769586767676769685a51323d557950036426273b100d596b1426276
a5e5d59600426200855696000086e5002333e40000008596030000b100d596b1628383b293b383831253532222528452470747008556e5008676958595210000
00000000000000000083838383000000958595000000e41183b2000000b1425252339686a5960086765776958696e68600869600851333b1000085e585426296
869511000042628596e6100000000000223296003100e611030000000085958533b20000000086123396861352525252069686379686e500859686968602e500
000000000000000085122222329500007656960000e4868383b200d59585425262769500e6000000e68696e600000000000000857696e6000011869586426200
0086720000423396851222320000000052621100000011123300000000860696b1000000610000039600008642522323000000079500001107e5310000e60000
958595000000000012525252523200007656950085a5958383b2000086564252627696000000000000000000009400d30000d55676950000117200e611426211
0011030000039685764252620000000052627211111143339600610000000000000000000000007300000000133312220000b312321111729600000000111111
96e6869500000000425252845262000096869685767696b183b20000d576425262a5e50000000000e3d394108543532200000086769600e41262111112525232
1112620000038596e64252620000e400526213535363960000000000000085e500000000e40000e600310000861252520000b313522222621111111111122222
e500d5470000008542522323233300000000d5765796111183b200000086132333960000000000d5433283838383834200000000e66185764252222252525252
22523300007386e50042526200859685233396865695e4000000e4000000869500e400859600000000000000e442525200000086422323235353535322525252
95e485960000854323331222223295000000e48696857283831100000000b1b1b1000000000000008613638383728342000000e400d576574252528452525252
5262008595e600d5951323331186958696000000867676e500008695110000868596008695000000000000008613528400610000038596000000008613232323
2232471085122222222252525252320000855695d596423283839500000000000000000000000085950086432252225285958556958596861323525252525252
5262e4e68695001186761222328576e511000000d5968695110031867295218576950085069500000000000000b142520000e485739600000000000000008695
52842222324252525252525284526295857676769511426283728695820011111100e40000008596e600e486425284528696867676a59500b1b1135252522323
52339600d5a5e572008642526257960032950000110031867211111142222222867637470007e50011e4003100b3425200857656470031000011000000000086
5252525262425284525252525252523276577696861252522262008672001222328596000000869500855695425252520000857696e686950000004223331222
62579500857695030000425262e6000033960085721111111322223213528452d556767637769511720695000011132337a5767676958595007200d595000000
5252526242525252525233425252525223232323235252525252621352845252522333968613235284525262b200b34295859686950000869500000312225252
000000000000000000000000000000009600d556422222223213232363425223008606968676961262008695001222228676760676767676377395e4f0720000
23525262425223232333125252525262b2860696b34252525252523213525252629600000000d34252525262b200b342e686958596001100e661e47342525252
0000000000000000000000e4000000000000008613232323339600008613331200000000d5471142621100863742525285069600079686968696864700030000
32425262133376960086132352525262b200a100b3425252528423337613525262d30000e385125252525262b200b34200d57657e50072b20000861252525284
0000000000000000000085729500000000000000b1b1b10000000000000086420000000000861252523200850613845296000085769585950000008637038200
62135233767656950000e68613525262b2001100b34252525233b200e6861352523295941232135223525262b200b342e4008696000003110000114252525252
00000000000000000085125232950000000000000000006100000000000000420000e400001142845262379600b113520000d506767676769500000086030200
52327385968696e611d595e486135262b2d502e5b342525233b20000000086425252222252523273b1132362b200b31356958595000042321111125252232352
00000000000000851222525252320000110000001111110000000000008595428537569511435252523396000000864200000000860676574700000085039600
52523276e500001172b2865695864262b2009200b3425262b20000000000851352235284525233b100e68673b261b31296867676e50042522232138433000013
0000000000000012528423235262950032952185122232859531001185968642968696861232132333960000000000130000e400000007069600008596030082
525233968595b31262b2d57696004262b2000000b3135233b20000000000869503b113525233b100000000e60000b3420000e686958542525252327300000000
0000000000000042233376561333720052222232422333769600b372960000420000001142522232960000000000008611859600148596000000d54700030002
526236e48696b3426211008695d5136295006100e400039600001100000000e67300364233b100001100e4000000b313000000b3122223528452620000000000
00000000000000730676767676126295845223337356968695e4b37300000042000011125252523300000000000000003276e585374700111100859600030086
5262d59685e5b3425232b28576e5860386959300869503e400b3721100000000e6008573b1000011728596000000b343000000b342335613525262d30000c200
000000000000000737769686764252322333765696e600008656950000000042111112528452629685e50021000011113396008606961112320007e500030000
526285e58695b3425262b2867695857300e600000086739600b342321100000000d596e6000011126257e50000e40000e40000b37396e686425252329400c3e3
00000000000000123247678543525252857696e600000000008696000000854222321352525262859600b37211111222b10000d53795125233859600000321e4
523396008596114252621100865796b1000000000000b10000b34252320000001185950061d5125262960000855695005695e400e6d5e5854284525222222222
00000000000085425222222232425284579600000000000031d59511e485564252523213235262960000b3132222525200003100860642628596001111136306
3396008596b312525252320000e600a3000000000000000000b3425262e400b3727696e400004252331100008676960076765795d31085125252232323528452
00000000008572135252845262425252960000000000000000008672867696425284522232133311000000b3132323230000d595001142629600004363960000
96000086951142525252620000000000000061000000000000114252629600b303968556e511133312320000d576e500e68696f0122232132333122232132352
3295108512225232425252526213525200c200e31000000000000003859600425252525252222232110031000000008500000086951252620000000000000082
951094218612525252526200000000000000e40000859500b31252526211001103e5867695122222526200008576950000000011425252222222525252223213
52222222525252621352525252324252d3c394123295000000000073960011425252525252525252320000000010859600000000861352620000000000000002
222222223213525252526295d59500110000869500e68695b3425252627211126211008676425252526200d5a576a5e500000012525252845252525252525222
528452525252525232425252526242522222324262869500000000e600851284525252525252525262000085123243229510000000b142620000110031000086
52525252523242525252629685a595729500857695008596b3425252624222525232008557425252526200857676769500000042525252525252525252525252
525252525252845262425284526242525284624262123200000000008596425252525252525284526295851252523242222232950085426295b372b200000085
__gff__
0000040000000000000000040402020200020000040000000004000200000000030303030303030300040002020000000303030303030303030000020200000000000002000204000300000000000400000000000000000004040400000404000403040000040004040400000000040004030004040400000000000000000000
__map__
00000000000000000000000000000000685a2425265a675e687567242525252532323232323232323232323232335e00265a5e2425252631323232323233313232323324252525252525252525262425262425262425263125252525252525252525252525252525252624252600000000000024482600000068313225252525
000000000000000000000000000000005d672448267569000068672425252525000000685a676968675958675e0000002669002432323236596865695869585900003b24252525482525253232332425332425262425252331322525252525252525252525252525253324252600004e5d590024252600004e00006831323232
000000000000000000000000000000000068312525235900005d5a2425252525001a00586769000068676769003d49582659003700004e296e5d695869586968594e3b24252525252525335a67673126212525263125252522233132323232252525252525254825262125252611586900685931323359006859000000000068
00000000000000000000000000000000000068313232230d0e0f21252525252500003b3435353611112769001127342226675e0000585a594e0011685968596268693b24252525323233676767676737242525252324322525252223383838244825253232323232333132252523755e00586921222223595869585e00000000
0000000000000000000000000000000000000068696337594e58242525252525000000005867693435330000342523242667590058692123690027006e0068272b1a3b24253233212367676968756721252525252637273132323233386338242532333435366769000068242526690000685924252525222223205900000000
0000000000000000000000000000000000000000000068675a672425252548250028005867755e002900005d7531333126687520675e242611113711111111372b003b3133212225336769005d676724252525253363376767755e0068593824333436676767675e00000031482659585962682425252532323222230d0e0f21
000000000000000000000000000000000000000000000068677531323225252522223621222359000000000068675e002535353669002432353621223535365900003b34352525335a67595859676724252532336773676767675900006838240068676767676900000000683133270d0e0f20242548263838382426001a5824
00000000000000000000000000000000000000000000005867212222233132322533212525262122222223005869003d265867690028300021233133756759685e005867693126676759687567676724253359686967675a6767694e0000682400586767696e00001100000021222658594e6831323233386338242659586924
000000000800000000000000000000000000000000005d5a6724252525222222262125252526312525482522360d0f342667755900203000313369006e6867594e5d6769586730756769006869685a31335a6759586767696869585a59000024586968675900001127110058243226675a675934353669000068312668695824
00000000000000000000000000004e585900000000005867212548252525252533312525252523313232323359000000266767695d6737006869000000006e68695d5a596e6830696e000000005869615d67676767696e000000686769000031685958676900002125235968371b376867676720692900000000683700586924
004f002c3e000000000000000000685a69493e002c002123312525252525252500003132323233690000685a675e00002667692858696e00004e58590000000000116e6e00003700000000005d67597158756958675e0044000058675e0000215867696e0000582425265a591b4e1b586968696e000000110000000058695824
2222222223593d000000002c623d49685921222222222525232425252525252500000000005869000000006867592849265a5e2069000000586767755e0000000027000000006e00003d013e5875212222222369685900000058676900000024675a5e00005d6924323369685e6e5d675958590000001127594e001168596824
2525252525222223003d3e3c2122222223242525252525252631252525252525493d00005d675e493e0000006e6821222669586900000000685a67690000004e00300000001100000021222222222525252526212223383838382123490021256769000000005d37212358590011006869686759001121265a695d205e685924
25254825252525252222222225252525262425482525252525232425252525252223010058672122230d0e0e0f212525265d67594e0000005d67690011005869003011000027004e00242525252525252525332425252222222324252222252575590149005d59214826756911271100165d6769112724266759002700006824
252525252525252525252525252525252624252525252525252624254825252525252222222324252600585e58242548261268675a594900006859002758694e112423004e30586900242525252525252526212525252525252624252525252567273827585e6824252668592148235e005869112126242669685e3000585e24
252525252525252525254825252525252624252525252525252624252525252548252525252624252658690068242525252222222222230d0058675930695869212526006830685900242525252525252526242525252525252624252525252568303830695859242526596e2425265958675e21482624265900003058655924
3232263132262b003b2425252624252532322525252525252525252526242525252525252525252525253324266900000000242624482525252525252525252500000000002425252525330058590024252525254825262425252525252525252526242525252525262425252525252525254825265869682448262b00685924
0068376968302b003b24252526242525676731322525482525252525332425252525254825253232252621252600000000002426312525252525252525252525000000004e2425323233595869685924252525252525332425252525252525482533242525254825263132324832323225323225336900002425261100006831
3e006e2c3d302b163b2425253324252568675a6731252525252525262125482525252525323359683133242526000000595d24252331322525252525252548250000001a68242621366968690000682425253232323321252548252525252525262125252525252533630000371b1b1b3769683069000000242525232b000068
23593f3c21262b003b242526212525255968676767312525252525333132252525253233676569586921254833000000685924253369683132252525252532320000000000313330675e160000111124323369000068313232323225252532323324252532252526735900001b0000001b000030000000112425252611000000
2522222225332b003b242526242548256958676767692425252533690068312525267567696e586759312526694e0000006824266300006e0031323232332122004e0000000021266900000011212225690000000000586765696831323321222225252620242526706900003a0000003a0000370000582125252548362b3900
25252525266900003b31252631322525596867756958312525266900000068242526696e00006e686767242600685900003b24330000000000002122222225250068590000002426585911112125252511000000000070606900000068592425252525252225252674000000110000001100586900007024253232262b000000
252525252600000000683133675a3125675968675e6e6824483300004e0000312526590000111100685a243300586900003b3069000011000000242525252525005d67594e5d2426696821222525252523590000115869000000000000683125252525252525252669000058271111112711685900166e24336968372b000058
25323232264e0000005d20696e68672467655e6e00585931266900006e000068242668590021232b5d6730695d655e00003b37000000272b16002425322525253d5867675a59243358593125252525252670590027690000000000000000682425252532323232330d0000683122222225237369000058306900006e00587365
33690070370d000000004e00665d6724686900774e687569370000004e000000242600685924262b006830595869000000006e000000302b003b2426202425252222230d0e0f37676968673125252525336865733011111111110000000000244825331b1b1b1b1b00000000682425252526690000006830004e000000706069
690000687400000000585a5945587524005d3422232b6e006e00005865590000312600586924262b0000370d0e000000110000000011302b003b2425222525252525262b5d5929685958675a242525251b0070742422222222232b000000002425266900160000000000000011242525252611111111113773690011006e0000
00000058744e00005d2122233838212500006824262b000000005d6567655e00683058690024262b00001b0000000000231100005821262b003b2425252525252525262b00685958696867673132323211007074242525482526110000000031252673590011111100000058212525253233342222222223705e3b275e001200
0000006867690000582425262122482500000024261111111100006865690000003769003b242611004e000000000000482359586731262b003b2425323225322525332b00586769115875692122222223586560243232252525232b00000068242665693b2122232b000068312525332b003b312525253369003b3011112711
590000585a5900582125252624252525000000312522222223111111202b0000006e00003b24252358691600000000003233696e6865302b4e3b31332123370025262b005d675a59386769583125252526706900376968242548261100000000312674003b2425262b0000001b24332b001a003b3125332b00003b2422222522
22222369016859202425252631252525590000272448323232222222232b0000000000003b2425336900110000000000686900005d69302b68594e002426630025332b58596867673867596875242525336900006e005831252525232b004e00683769003b2425262b0000005d372b00001100003b372b000000112425254825
2525262122222222252525482324252568591030313367756731322526111111004e585e3b24261b00002711000000005e0000000000302b006e687324335958332b5867695d676900686759682425251b000000015821233132252611007059006e00003b2448262b5d735e0029000011271100006e0000003b212525252525
252526242525252525252525262425255d652125236769686767673125222223585a69003b24262b004e24232b000000000011585e0030111100006e300068750058696859587559001168675e312525000058212222252522233125232b6865590000003b2425262b586059000000582125235916000000003b242548252525
